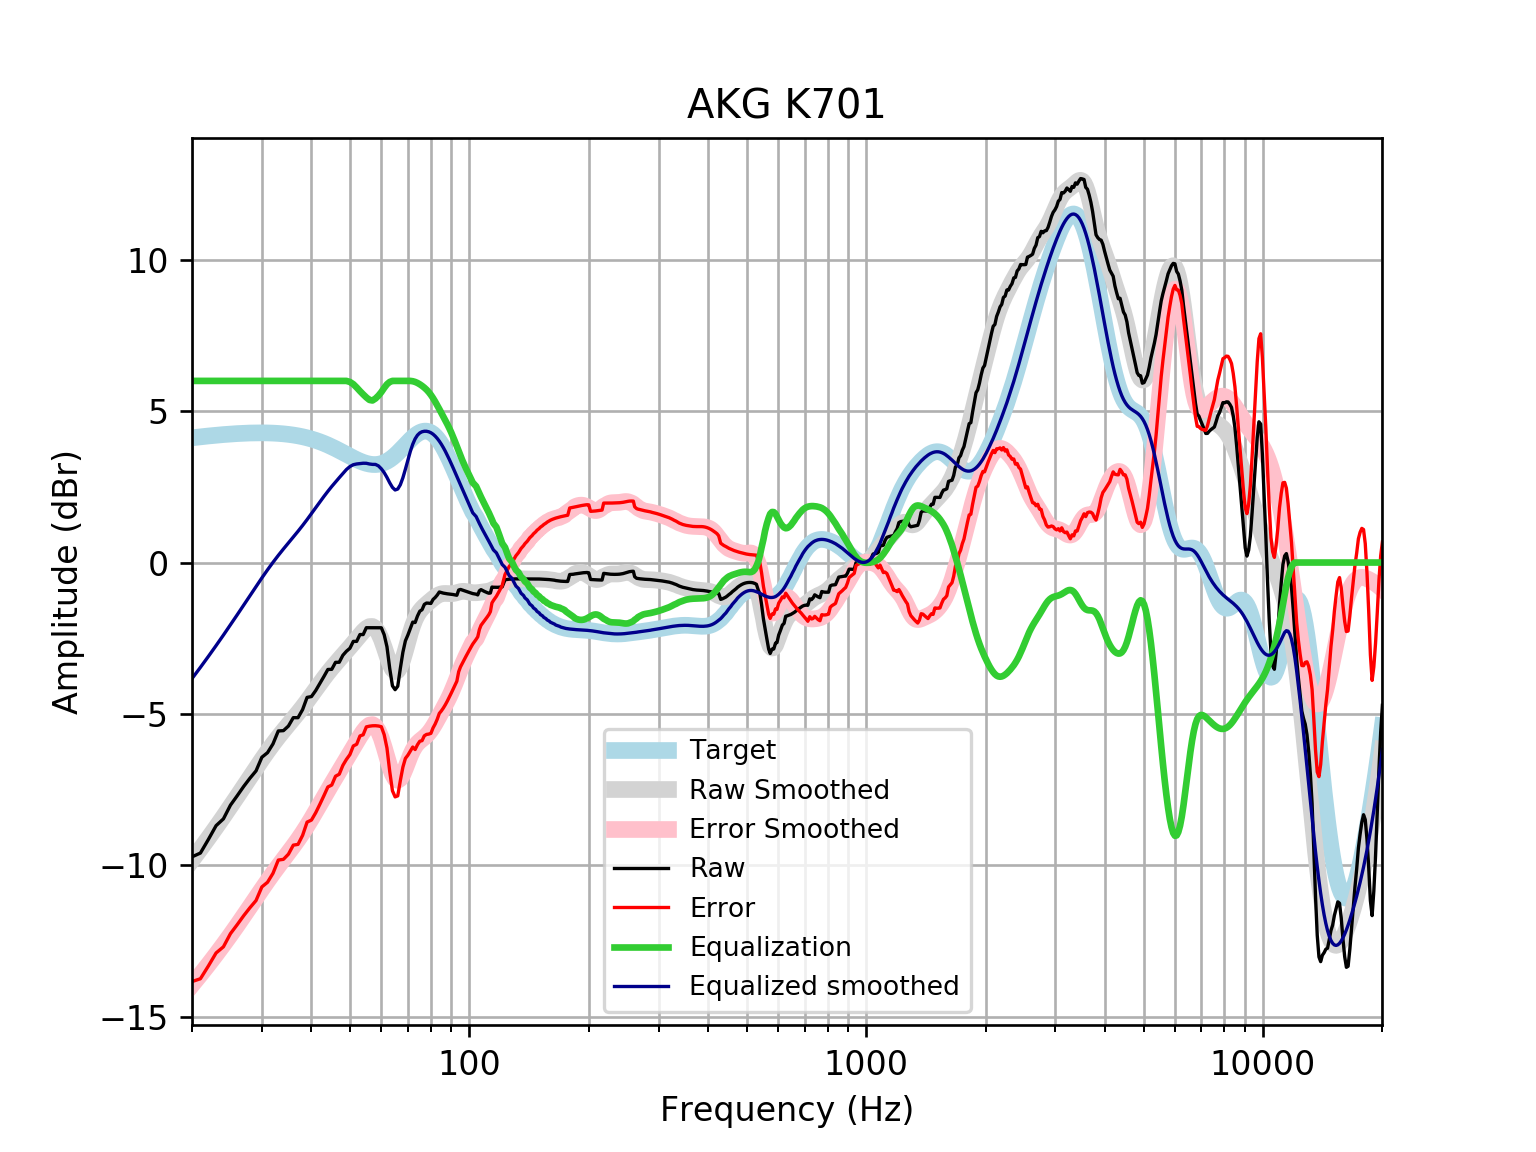

Data behind this chart, as committed beside it:
frequency, raw, error, smoothed, error_smoothed, equalization, equalized_raw, equalized_smoothed, target
20, -9.723, -13.84, -9.835, -13.96, 6, -3.723, -3.835, 4.121
21, -9.598, -13.75, -9.463, -13.62, 6.0, -3.598, -3.463, 4.152
22, -9.145, -13.33, -9.099, -13.28, 6.0, -3.145, -3.099, 4.18
23, -8.693, -12.9, -8.744, -12.95, 6, -2.693, -2.744, 4.205
24, -8.468, -12.69, -8.397, -12.62, 6, -2.468, -2.397, 4.227
25, -8.015, -12.26, -8.058, -12.3, 6, -2.015, -2.058, 4.245
26, -7.704, -11.96, -7.727, -11.99, 6.0, -1.704, -1.727, 4.259
27, -7.396, -11.67, -7.404, -11.67, 6.0, -1.396, -1.404, 4.271
28, -7.124, -11.4, -7.092, -11.37, 6.0, -1.124, -1.092, 4.278
29, -6.883, -11.17, -6.793, -11.08, 6, -0.8834, -0.7927, 4.283
30, -6.432, -10.72, -6.508, -10.79, 6.0, -0.4323, -0.5083, 4.284
31, -6.281, -10.56, -6.242, -10.52, 6, -0.2815, -0.2415, 4.281
32, -5.991, -10.27, -5.994, -10.27, 6.0, 0.008638, 0.006337, 4.275
33, -5.564, -9.829, -5.764, -10.03, 6, 0.4357, 0.2355, 4.265
34, -5.554, -9.805, -5.552, -9.803, 6, 0.4463, 0.4483, 4.251
35, -5.401, -9.635, -5.351, -9.584, 6, 0.5986, 0.6487, 4.233
36, -5.125, -9.336, -5.158, -9.369, 6, 0.875, 0.8419, 4.211
37, -5.126, -9.311, -4.967, -9.152, 6.0, 0.8741, 1.033, 4.185
38, -4.858, -9.013, -4.775, -8.929, 6, 1.142, 1.225, 4.155
39, -4.456, -8.575, -4.581, -8.7, 6.0, 1.544, 1.419, 4.12
40, -4.427, -8.508, -4.385, -8.464, 6, 1.573, 1.615, 4.08
41, -4.229, -8.266, -4.189, -8.225, 6, 1.771, 1.811, 4.037
42, -3.998, -7.987, -3.999, -7.987, 6, 2.002, 2.001, 3.989
43, -3.765, -7.702, -3.818, -7.753, 6.0, 2.235, 2.182, 3.937
44, -3.533, -7.414, -3.647, -7.527, 6, 2.467, 2.353, 3.881
45, -3.528, -7.351, -3.488, -7.309, 6, 2.472, 2.512, 3.823
46, -3.297, -7.059, -3.338, -7.099, 6, 2.703, 2.662, 3.762
47, -3.294, -6.994, -3.197, -6.895, 6.0, 2.706, 2.803, 3.7
48, -3.064, -6.701, -3.061, -6.696, 6, 2.936, 2.939, 3.636
49, -2.931, -6.504, -2.928, -6.5, 6, 3.069, 3.072, 3.574
50, -2.833, -6.345, -2.794, -6.306, 5.965, 3.132, 3.171, 3.512
51, -2.605, -6.059, -2.66, -6.114, 5.892, 3.287, 3.231, 3.454
52, -2.605, -6.005, -2.526, -5.926, 5.782, 3.177, 3.256, 3.4
53, -2.379, -5.73, -2.395, -5.747, 5.664, 3.285, 3.269, 3.351
54, -2.38, -5.69, -2.275, -5.586, 5.555, 3.175, 3.28, 3.31
55, -2.153, -5.43, -2.176, -5.455, 5.455, 3.301, 3.279, 3.276
56, -2.154, -5.407, -2.116, -5.371, 5.371, 3.217, 3.255, 3.253
57, -2.154, -5.393, -2.111, -5.354, 5.354, 3.199, 3.242, 3.239
58, -2.154, -5.391, -2.177, -5.417, 5.417, 3.263, 3.24, 3.237
59, -2.155, -5.401, -2.319, -5.569, 5.512, 3.358, 3.193, 3.246
60, -2.155, -5.423, -2.533, -5.805, 5.63, 3.474, 3.097, 3.268
61, -2.384, -5.685, -2.797, -6.103, 5.768, 3.384, 2.971, 3.301
62, -2.784, -6.131, -3.078, -6.428, 5.889, 3.104, 2.811, 3.346
63, -3.501, -6.903, -3.332, -6.738, 5.966, 2.464, 2.633, 3.402
64, -4.072, -7.54, -3.518, -6.989, 6, 1.928, 2.482, 3.468
65, -4.2, -7.742, -3.603, -7.148, 6.0, 1.8, 2.397, 3.542
66, -4.087, -7.709, -3.572, -7.197, 6.0, 1.913, 2.428, 3.622
67, -3.497, -7.204, -3.43, -7.14, 6, 2.503, 2.57, 3.707
68, -2.964, -6.759, -3.2, -6.996, 6, 3.036, 2.8, 3.796
69, -2.586, -6.47, -2.915, -6.799, 6, 3.414, 3.085, 3.884
70, -2.395, -6.365, -2.614, -6.584, 6, 3.605, 3.386, 3.97
71, -2.18, -6.233, -2.329, -6.38, 6, 3.82, 3.671, 4.053
72, -1.968, -6.096, -2.081, -6.206, 5.989, 4.022, 3.909, 4.128
73, -1.983, -6.178, -1.88, -6.072, 5.966, 3.983, 4.087, 4.195
74, -1.769, -6.02, -1.725, -5.972, 5.932, 4.163, 4.207, 4.251
75, -1.609, -5.905, -1.607, -5.898, 5.888, 4.279, 4.281, 4.295
76, -1.559, -5.884, -1.516, -5.837, 5.836, 4.278, 4.321, 4.325
77, -1.384, -5.725, -1.441, -5.777, 5.777, 4.393, 4.336, 4.341
78, -1.339, -5.679, -1.374, -5.71, 5.71, 4.371, 4.336, 4.34
79, -1.343, -5.667, -1.311, -5.63, 5.63, 4.287, 4.32, 4.324
... 553 more rows
